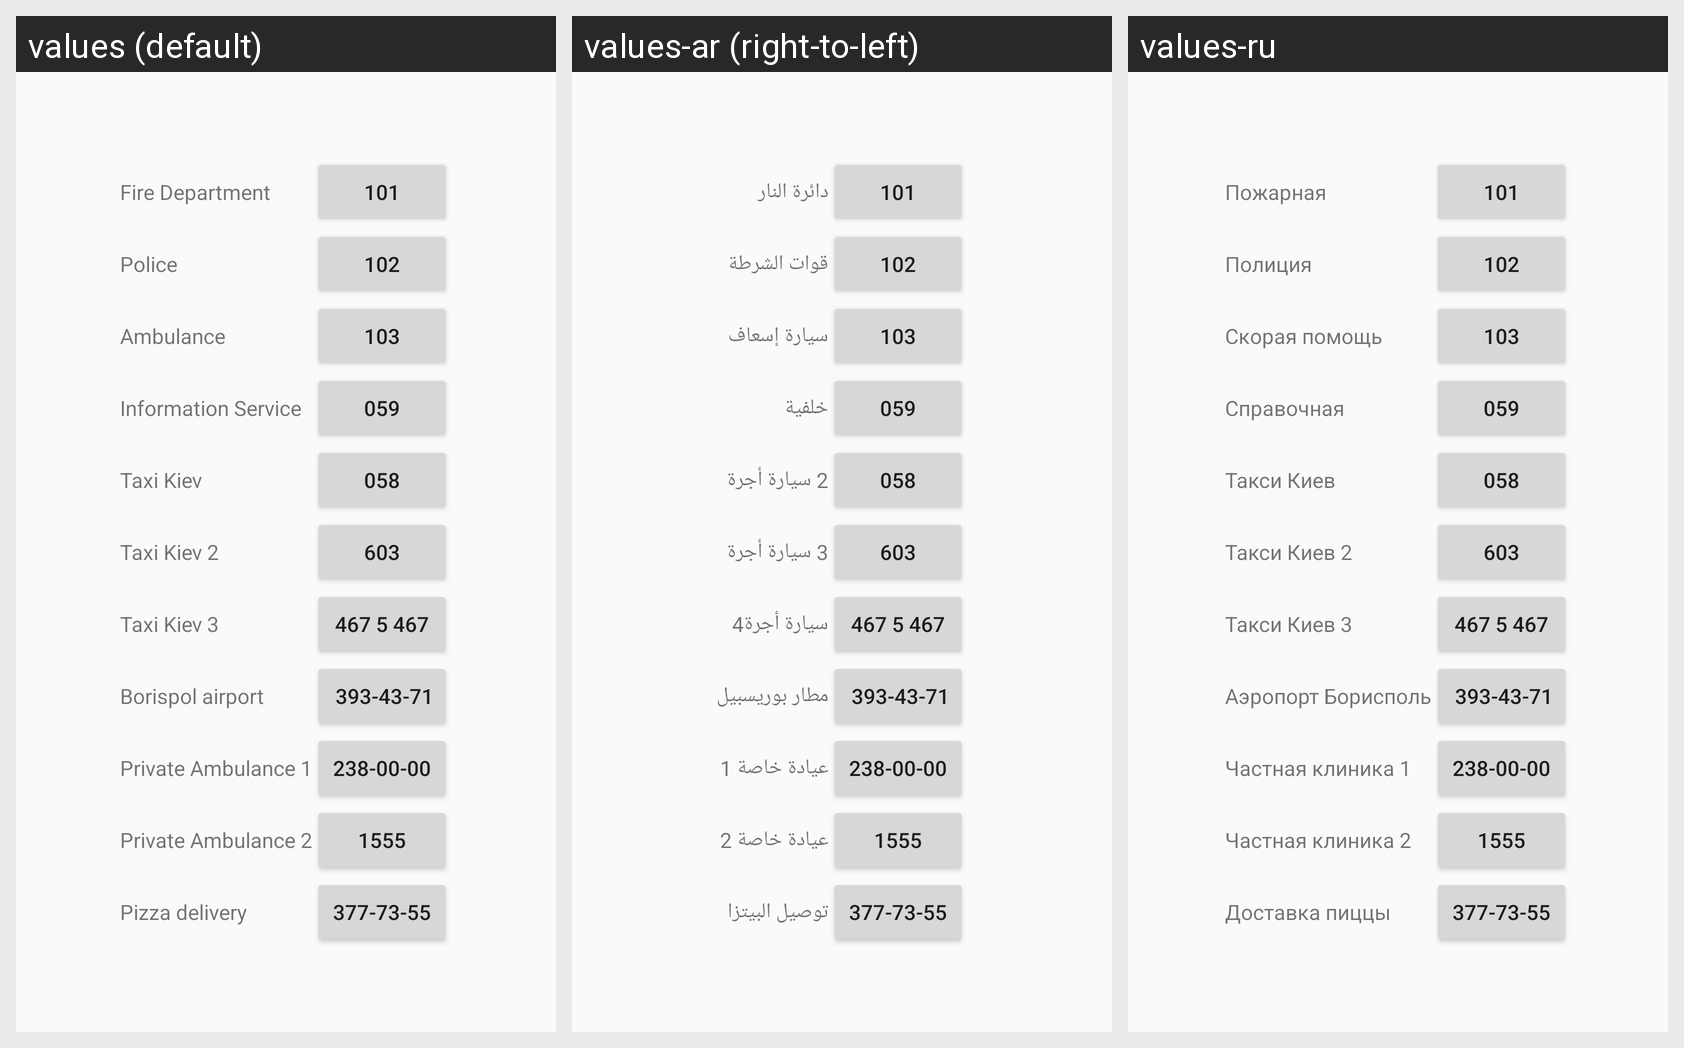

Locale-by-locale string values for the Android screen shown in this grid:
Android screen res/layout/usefull_number.xml rendered under 3 locales, left to right: values (default), values-ar (right-to-left), values-ru. Device: Nexus 5 (rendered at 1080×1920; each locale shown at half size, 540×960, under a caption strip naming it); theme AppTheme.
Strings drawn on this screen, with the default value and each locale's value (text and hints the layout hard-codes, and strings that could not be matched under every locale, appear in the picture but are not listed):

firedept
  values: Fire Department
  values-ar: دائرة النار
  values-ru: Пожарная

callpolice
  values: Police
  values-ar: قوات الشرطة
  values-ru: Полиция

callmedic
  values: Ambulance
  values-ar: سيارة إسعاف
  values-ru: Скорая помощь

informationcall
  values: Information Service
  values-ar: خلفية
  values-ru: Справочная

taxikv1
  values: Taxi Kiev
  values-ar: 2 سيارة أجرة
  values-ru: Такси Киев

taxikv2
  values: Taxi Kiev 2
  values-ar: 3 سيارة أجرة
  values-ru: Такси Киев 2

taxikv3
  values: Taxi Kiev 3
  values-ar: سيارة أجرة4
  values-ru: Такси Киев 3

callairoport
  values: Borispol airport
  values-ar: مطار بوريسبيل
  values-ru: Аэропорт Борисполь

privatdoc
  values: Private Ambulance 1
  values-ar: عيادة خاصة 1
  values-ru: Частная клиника 1

privatdoc2
  values: Private Ambulance 2
  values-ar: عيادة خاصة 2
  values-ru: Частная клиника 2

callpizza
  values: Pizza delivery
  values-ar: توصيل البيتزا
  values-ru: Доставка пиццы
